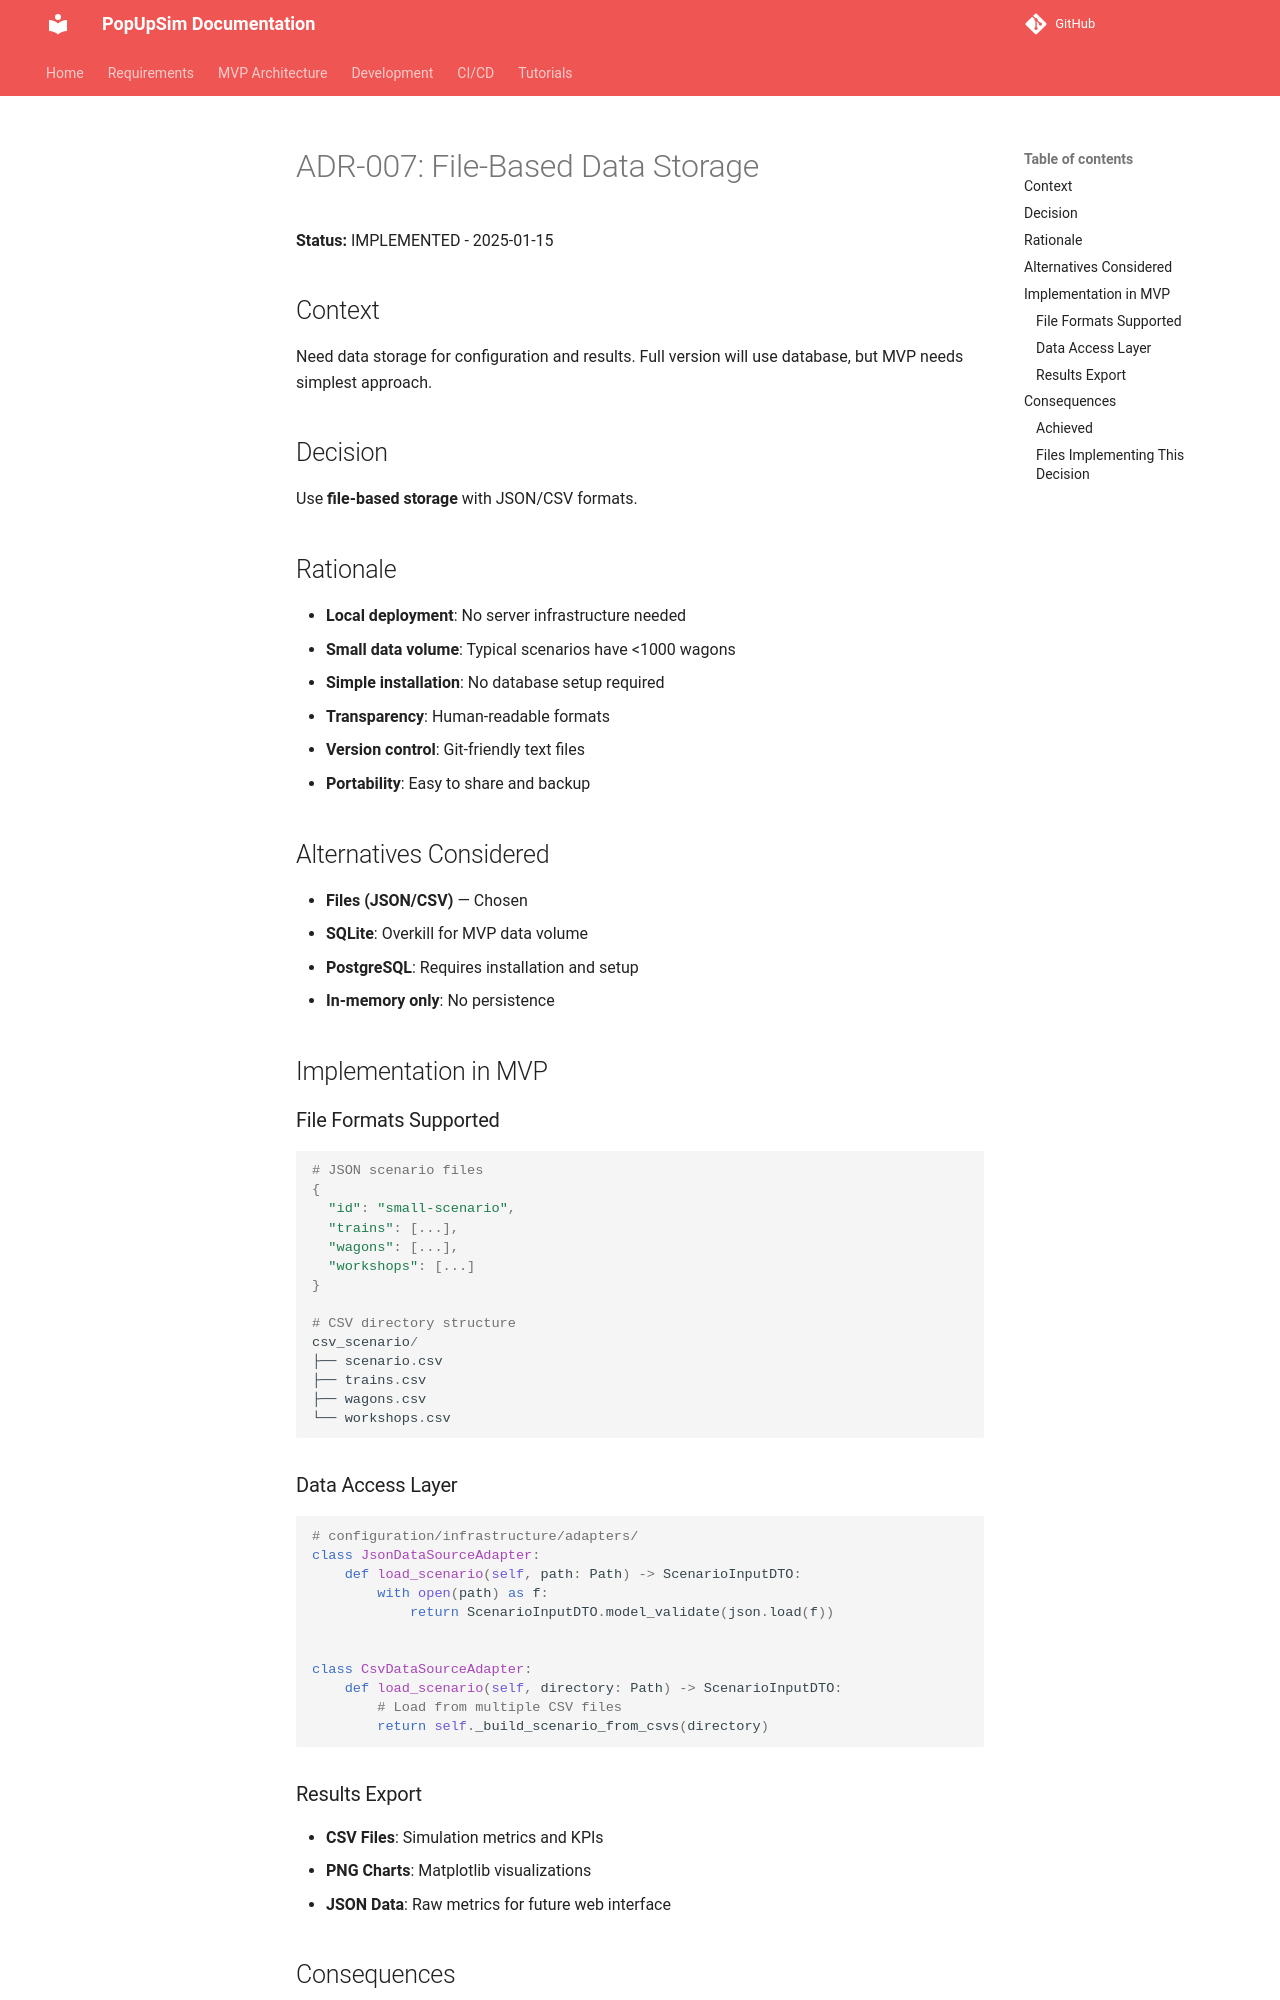

repository: OpenRailAssociation/dac-migration-dss-popupsim · page: mvp/architecture/decisions/ADR-007-file-based-data-storage/index.html · generator: mkdocs

# ADR-007: File-Based Data Storage

**Status:** IMPLEMENTED - 2025-01-15

## Context

Need data storage for configuration and results. Full version will use database, but MVP needs simplest approach.

## Decision

Use **file-based storage** with JSON/CSV formats.

## Rationale

- **Local deployment**: No server infrastructure needed
- **Small data volume**: Typical scenarios have <1000 wagons
- **Simple installation**: No database setup required
- **Transparency**: Human-readable formats
- **Version control**: Git-friendly text files
- **Portability**: Easy to share and backup

## Alternatives Considered

- **Files (JSON/CSV)** — Chosen
- **SQLite**: Overkill for MVP data volume
- **PostgreSQL**: Requires installation and setup
- **In-memory only**: No persistence

## Implementation in MVP

### File Formats Supported
```python
# JSON scenario files
{
  "id": "small-scenario",
  "trains": [...],
  "wagons": [...],
  "workshops": [...]
}

# CSV directory structure
csv_scenario/
├── scenario.csv
├── trains.csv
├── wagons.csv
└── workshops.csv
```

### Data Access Layer
```python
# configuration/infrastructure/adapters/
class JsonDataSourceAdapter:
    def load_scenario(self, path: Path) -> ScenarioInputDTO:
        with open(path) as f:
            return ScenarioInputDTO.model_validate(json.load(f))


class CsvDataSourceAdapter:
    def load_scenario(self, directory: Path) -> ScenarioInputDTO:
        # Load from multiple CSV files
        return self._build_scenario_from_csvs(directory)
```

### Results Export
- **CSV Files**: Simulation metrics and KPIs
- **PNG Charts**: Matplotlib visualizations
- **JSON Data**: Raw metrics for future web interface

## Consequences
